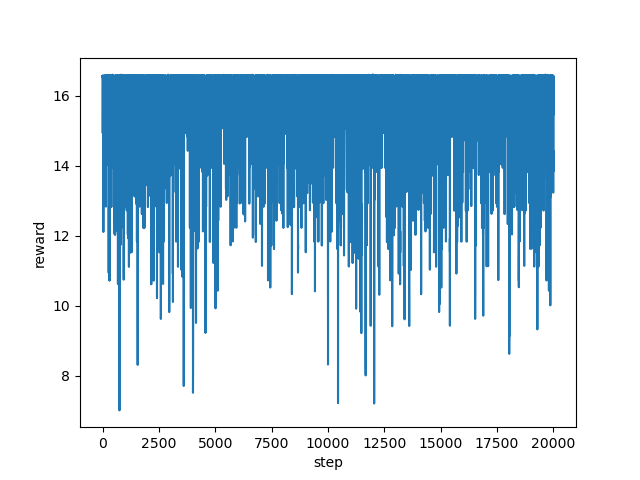

The file beside this chart, header and first rows:
step, reward
0, 16.55
1, 16.54
2, 16.55
3, 16.56
4, 16.58
5, 16.54
6, 16.55
7, 16.57
8, 14.94
9, 16.15
10, 16.56
11, 16.57
12, 16.55
13, 16.57
14, 16.54
15, 16.57
16, 16.54
17, 16.54
18, 16.57
19, 16.56
20, 16.55
21, 16.55
22, 16.55
23, 16.53
24, 16.55
25, 16.55
26, 16.57
27, 16.57
28, 16.57
29, 16.56
30, 16.55
31, 16.56
32, 13.82
33, 12.63
34, 13.02
35, 13.22
36, 12.22
37, 12.11
38, 13.22
39, 13.63
40, 12.43
41, 15.13
42, 16.54
43, 13.72
44, 14.33
45, 16.56
46, 16.57
47, 16.49
48, 14.83
49, 14.83
50, 13.84
51, 15.15
52, 16.57
53, 13.92
54, 15.12
55, 16.55
56, 16.53
57, 16.53
58, 16.56
59, 16.56
... 19,940 more rows
